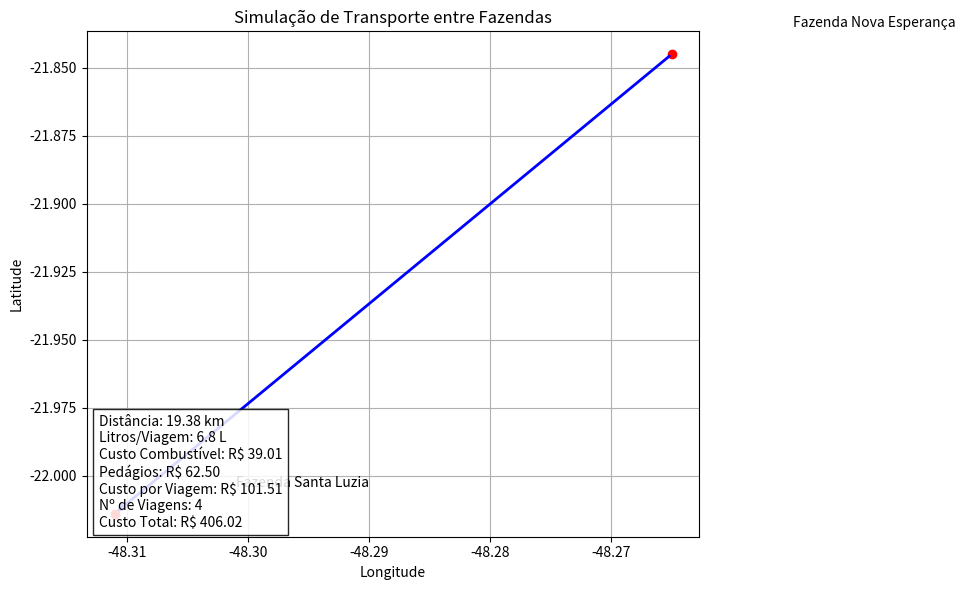

Write the Python code that produced this figure.
import pandas as pd
import matplotlib.pyplot as plt
from math import radians, sin, cos, sqrt, atan2

# ==== 1. DADOS SIMULADOS ====
tipo_veiculo = "Caminhão Toco"
consumo_litro_km = 0.35
capacidade_carga_kg = 12000
tipo_carga = "Adubo"
peso_carga = 10000

origem_nome = "Fazenda Nova Esperança"
origem_lat = -21.845
origem_lon = -48.265

destino_nome = "Fazenda Santa Luzia"
destino_lat = -22.014
destino_lon = -48.311

valor_pedagios = 62.5
preco_combustivel = 5.75
n_viagens = 4

# ==== 2. CÁLCULO DA DISTÂNCIA ====
def calcular_distancia_km(lat1, lon1, lat2, lon2):
    R = 6371
    dlat = radians(lat2 - lat1)
    dlon = radians(lon2 - lon1)
    a = sin(dlat / 2)**2 + cos(radians(lat1)) * cos(radians(lat2)) * sin(dlon / 2)**2
    c = 2 * atan2(sqrt(a), sqrt(1 - a))
    return R * c

distancia_km = calcular_distancia_km(origem_lat, origem_lon, destino_lat, destino_lon)

# ==== 3. CÁLCULO DOS CUSTOS ====
litros_utilizados = distancia_km * consumo_litro_km
custo_combustivel = litros_utilizados * preco_combustivel
custo_total_viagem = custo_combustivel + valor_pedagios
custo_total = custo_total_viagem * n_viagens

# ==== 4. PLOTAGEM SIMPLIFICADA ====
fig, ax = plt.subplots(figsize=(10, 6))

# Plotando as fazendas como bolinhas
ax.plot(origem_lon, origem_lat, 'ro', label=origem_nome)
ax.plot(destino_lon, destino_lat, 'ro', label=destino_nome)

# Adicionando rótulos
ax.text(origem_lon + 0.01, origem_lat + 0.01, origem_nome, fontsize=10)
ax.text(destino_lon + 0.01, destino_lat + 0.01, destino_nome, fontsize=10)

# Desenhando seta entre origem e destino
ax.annotate("",
            xy=(destino_lon, destino_lat),
            xytext=(origem_lon, origem_lat),
            arrowprops=dict(arrowstyle="->", color="blue", linewidth=2))

# Resumo dos custos no canto
resumo = (
    f"Distância: {distancia_km:.2f} km\n"
    f"Litros/Viagem: {litros_utilizados:.1f} L\n"
    f"Custo Combustível: R$ {custo_combustivel:.2f}\n"
    f"Pedágios: R$ {valor_pedagios:.2f}\n"
    f"Custo por Viagem: R$ {custo_total_viagem:.2f}\n"
    f"Nº de Viagens: {n_viagens}\n"
    f"Custo Total: R$ {custo_total:.2f}"
)
plt.text(0.02, 0.02, resumo, transform=ax.transAxes,
         fontsize=10, bbox=dict(facecolor='white', alpha=0.85))

# Finalizando
plt.title("Simulação de Transporte entre Fazendas")
plt.xlabel("Longitude")
plt.ylabel("Latitude")
plt.grid(True)
plt.tight_layout()
plt.show()
